Labelled photos from "testgit", an image-classification folder in vmohana/testgit. The possible labels are: centred, hexagonal, noise, oblique, rectangular, square.

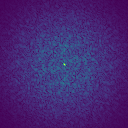
Label: noise

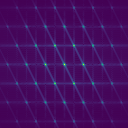
Label: hexagonal

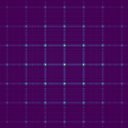
Label: rectangular

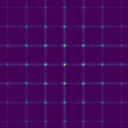
Label: square

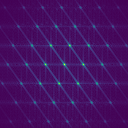
Label: oblique

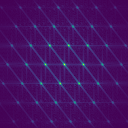
Label: centred
